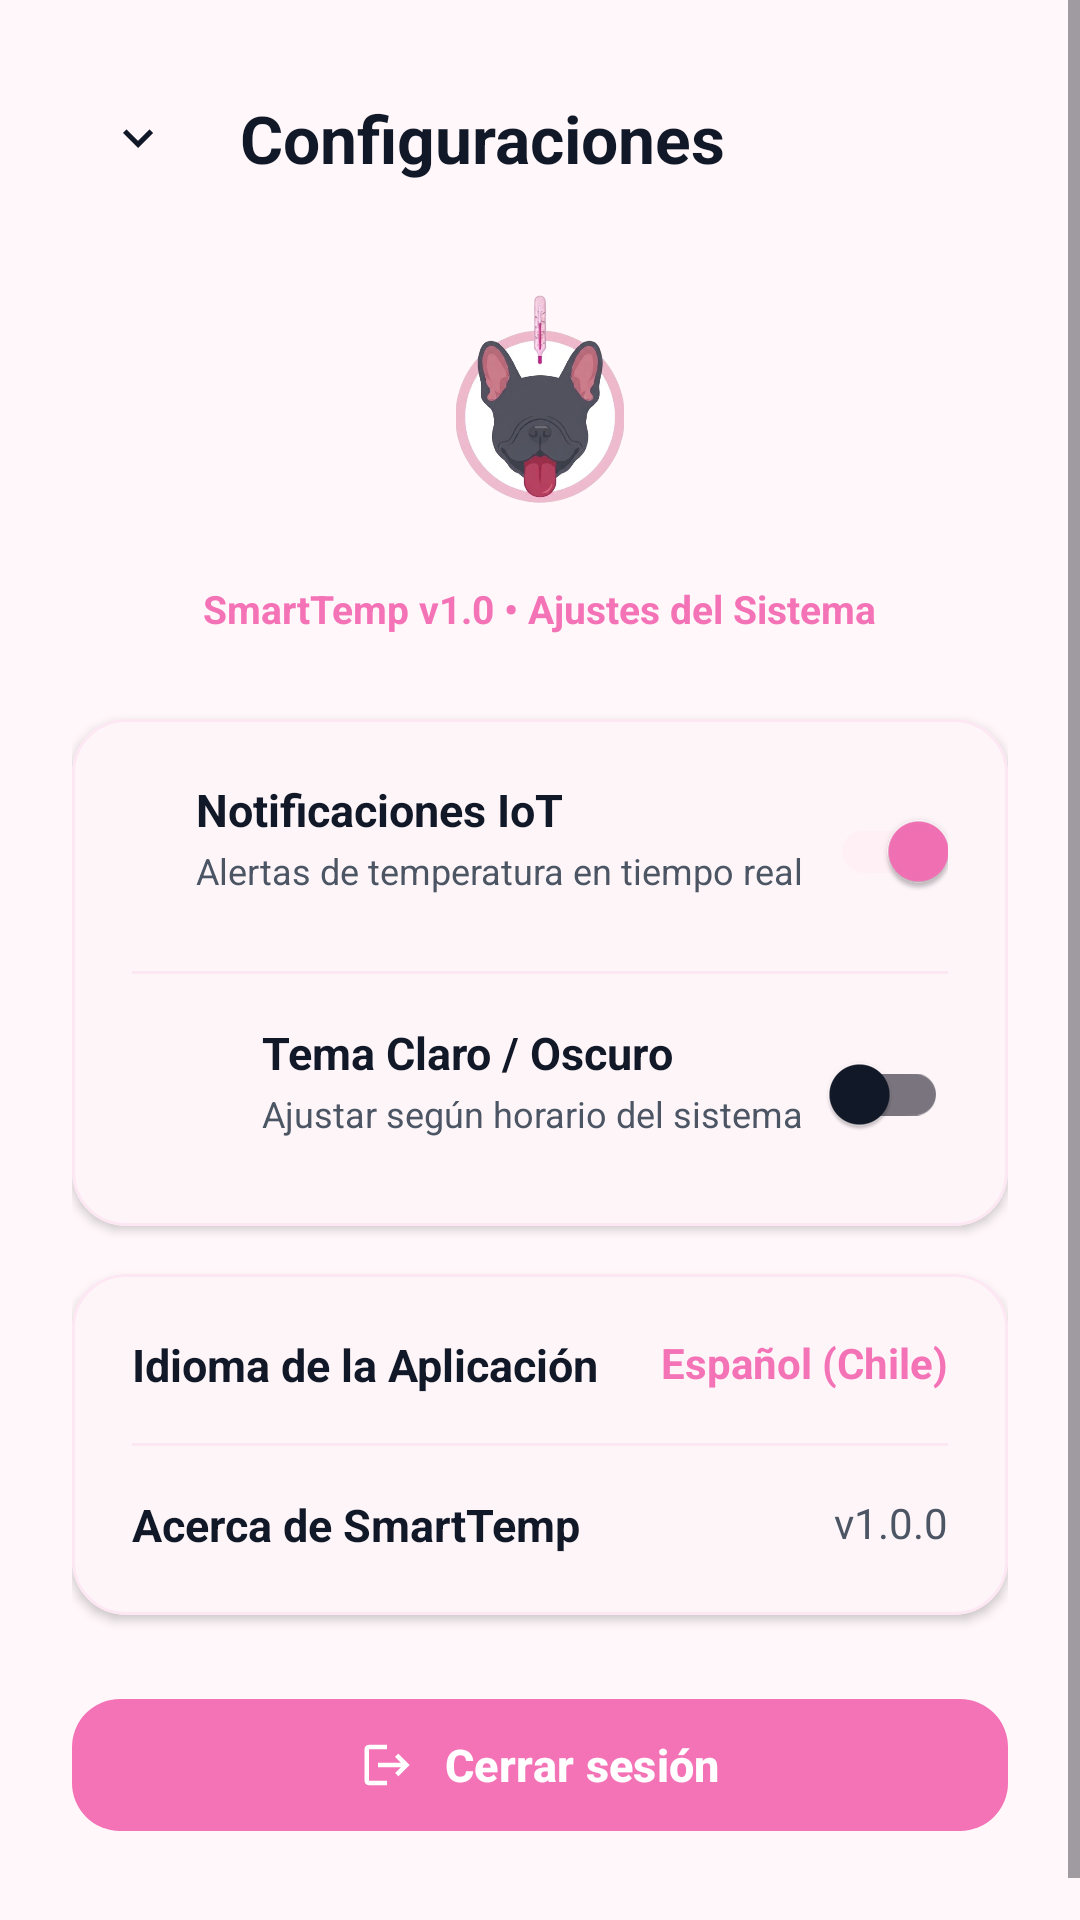

Layout XML and referenced resources for this Android screen:
<!-- AndroidManifest.xml: application theme Theme.MyApplication -->
<!-- res/layout/activity_settings.xml -->
<?xml version="1.0" encoding="utf-8"?>
<ScrollView xmlns:android="http://schemas.android.com/apk/res/android"
    xmlns:app="http://schemas.android.com/apk/res-auto"
    xmlns:tools="http://schemas.android.com/tools"
    android:id="@+id/settings_scroll"
    android:layout_width="match_parent"
    android:layout_height="match_parent"
    android:background="@color/app_bg"
    android:fillViewport="true"
    tools:context=".SettingsActivity">

    <LinearLayout
        android:id="@+id/settings_main"
        android:layout_width="match_parent"
        android:layout_height="wrap_content"
        android:orientation="vertical"
        android:paddingHorizontal="24dp"
        android:paddingTop="24dp"
        android:paddingBottom="40dp">

        
        <LinearLayout
            android:layout_width="match_parent"
            android:layout_height="wrap_content"
            android:gravity="center_vertical"
            android:orientation="horizontal">

            <ImageButton
                android:id="@+id/btn_settings_back"
                android:layout_width="44dp"
                android:layout_height="44dp"
                android:background="?attr/selectableItemBackgroundBorderless"
                android:contentDescription="@string/app_name"
                android:src="@drawable/ic_expand_more"
                app:tint="@color/text_dark" />

            <TextView
                android:layout_width="wrap_content"
                android:layout_height="wrap_content"
                android:layout_marginStart="12dp"
                android:text="Configuraciones"
                android:textColor="@color/text_dark"
                android:textSize="22sp"
                android:textStyle="bold" />
        </LinearLayout>

        
        <ImageView
            android:layout_width="140dp"
            android:layout_height="100dp"
            android:layout_gravity="center_horizontal"
            android:layout_marginTop="20dp"
            android:contentDescription="@string/app_name"
            android:scaleType="fitCenter"
            android:src="@drawable/imagenapp" />

        <TextView
            android:layout_width="wrap_content"
            android:layout_height="wrap_content"
            android:layout_gravity="center_horizontal"
            android:layout_marginTop="6dp"
            android:text="SmartTemp v1.0 • Ajustes del Sistema"
            android:textColor="@color/pink_primary"
            android:textSize="13sp"
            android:textStyle="bold" />

        
        <com.google.android.material.card.MaterialCardView
            android:layout_width="match_parent"
            android:layout_height="wrap_content"
            android:layout_marginTop="28dp"
            app:cardBackgroundColor="@color/white"
            app:cardCornerRadius="18dp"
            app:cardElevation="2dp"
            app:strokeColor="@color/card_border"
            app:strokeWidth="1dp">

            <LinearLayout
                android:layout_width="match_parent"
                android:layout_height="wrap_content"
                android:orientation="vertical"
                android:padding="20dp">

                
                <RelativeLayout
                    android:layout_width="match_parent"
                    android:layout_height="wrap_content">

                    <LinearLayout
                        android:layout_width="wrap_content"
                        android:layout_height="wrap_content"
                        android:layout_toStartOf="@+id/switch_notifications"
                        android:orientation="vertical">

                        <TextView
                            android:layout_width="wrap_content"
                            android:layout_height="wrap_content"
                            android:text="Notificaciones IoT"
                            android:textColor="@color/text_dark"
                            android:textSize="15sp"
                            android:textStyle="bold" />

                        <TextView
                            android:layout_width="wrap_content"
                            android:layout_height="wrap_content"
                            android:layout_marginTop="2dp"
                            android:text="Alertas de temperatura en tiempo real"
                            android:textColor="@color/text_secondary"
                            android:textSize="12sp" />
                    </LinearLayout>

                    <com.google.android.material.switchmaterial.SwitchMaterial
                        android:id="@+id/switch_notifications"
                        android:layout_width="wrap_content"
                        android:layout_height="wrap_content"
                        android:layout_alignParentEnd="true"
                        android:layout_centerVertical="true"
                        android:checked="true" />
                </RelativeLayout>

                <View
                    android:layout_width="match_parent"
                    android:layout_height="1dp"
                    android:layout_marginVertical="16dp"
                    android:background="@color/card_border" />

                
                <RelativeLayout
                    android:layout_width="match_parent"
                    android:layout_height="wrap_content">

                    <LinearLayout
                        android:layout_width="wrap_content"
                        android:layout_height="wrap_content"
                        android:layout_toStartOf="@+id/switch_dark_mode"
                        android:orientation="vertical">

                        <TextView
                            android:layout_width="wrap_content"
                            android:layout_height="wrap_content"
                            android:text="Tema Claro / Oscuro"
                            android:textColor="@color/text_dark"
                            android:textSize="15sp"
                            android:textStyle="bold" />

                        <TextView
                            android:layout_width="wrap_content"
                            android:layout_height="wrap_content"
                            android:layout_marginTop="2dp"
                            android:text="Ajustar según horario del sistema"
                            android:textColor="@color/text_secondary"
                            android:textSize="12sp" />
                    </LinearLayout>

                    <com.google.android.material.switchmaterial.SwitchMaterial
                        android:id="@+id/switch_dark_mode"
                        android:layout_width="wrap_content"
                        android:layout_height="wrap_content"
                        android:layout_alignParentEnd="true"
                        android:layout_centerVertical="true"
                        android:checked="false" />
                </RelativeLayout>

            </LinearLayout>
        </com.google.android.material.card.MaterialCardView>

        
        <com.google.android.material.card.MaterialCardView
            android:layout_width="match_parent"
            android:layout_height="wrap_content"
            android:layout_marginTop="16dp"
            app:cardBackgroundColor="@color/white"
            app:cardCornerRadius="18dp"
            app:cardElevation="2dp"
            app:strokeColor="@color/card_border"
            app:strokeWidth="1dp">

            <LinearLayout
                android:layout_width="match_parent"
                android:layout_height="wrap_content"
                android:orientation="vertical"
                android:padding="20dp">

                
                <RelativeLayout
                    android:id="@+id/btn_setting_language"
                    android:layout_width="match_parent"
                    android:layout_height="wrap_content"
                    android:background="?attr/selectableItemBackground"
                    android:clickable="true"
                    android:focusable="true">

                    <TextView
                        android:layout_width="wrap_content"
                        android:layout_height="wrap_content"
                        android:text="Idioma de la Aplicación"
                        android:textColor="@color/text_dark"
                        android:textSize="15sp"
                        android:textStyle="bold" />

                    <TextView
                        android:layout_width="wrap_content"
                        android:layout_height="wrap_content"
                        android:layout_alignParentEnd="true"
                        android:text="Español (Chile)"
                        android:textColor="@color/pink_primary"
                        android:textSize="14sp"
                        android:textStyle="bold" />
                </RelativeLayout>

                <View
                    android:layout_width="match_parent"
                    android:layout_height="1dp"
                    android:layout_marginVertical="16dp"
                    android:background="@color/card_border" />

                
                <RelativeLayout
                    android:id="@+id/btn_setting_about"
                    android:layout_width="match_parent"
                    android:layout_height="wrap_content"
                    android:background="?attr/selectableItemBackground"
                    android:clickable="true"
                    android:focusable="true">

                    <TextView
                        android:layout_width="wrap_content"
                        android:layout_height="wrap_content"
                        android:text="Acerca de SmartTemp"
                        android:textColor="@color/text_dark"
                        android:textSize="15sp"
                        android:textStyle="bold" />

                    <TextView
                        android:layout_width="wrap_content"
                        android:layout_height="wrap_content"
                        android:layout_alignParentEnd="true"
                        android:text="v1.0.0"
                        android:textColor="@color/text_secondary"
                        android:textSize="14sp" />
                </RelativeLayout>

            </LinearLayout>
        </com.google.android.material.card.MaterialCardView>

        
        <com.google.android.material.button.MaterialButton
            android:id="@+id/btn_logout"
            android:layout_width="match_parent"
            android:layout_height="52dp"
            android:layout_marginTop="24dp"
            android:text="Cerrar sesión"
            android:textColor="@color/white"
            android:textSize="15sp"
            android:textStyle="bold"
            app:backgroundTint="@color/pink_primary"
            app:cornerRadius="16dp"
            app:icon="@drawable/ic_logout"
            app:iconGravity="textStart"
            app:iconPadding="10dp"
            app:iconTint="@color/white" />

    </LinearLayout>
</ScrollView>
<!-- resources referenced by this layout -->
<resources>
  <color name="app_bg">#FFF7F9</color>
  <color name="card_border">#FCE7F3</color>
  <color name="pink_primary">#F472B6</color>
  <color name="text_dark">#111827</color>
  <color name="text_secondary">#4B5563</color>
  <color name="white">#FFFFFF</color>
  <!-- drawable ic_expand_more (drawable) -->
  <?xml version="1.0" encoding="utf-8"?>
  <vector xmlns:android="http://schemas.android.com/apk/res/android"
      android:width="20dp"
      android:height="20dp"
      android:viewportWidth="24"
      android:viewportHeight="24">
      <path
          android:fillColor="#9CA3AF"
          android:pathData="M16.59,8.59L12,13.17 7.41,8.59 6,10l6,6 6,-6z"/>
  </vector>
  <!-- drawable ic_logout (drawable) -->
  <?xml version="1.0" encoding="utf-8"?>
  <vector xmlns:android="http://schemas.android.com/apk/res/android"
      android:width="24dp"
      android:height="24dp"
      android:viewportWidth="24"
      android:viewportHeight="24">
      <path
          android:fillColor="#FF4081"
          android:pathData="M17,7l-1.41,1.41L18.17,11H8v2h10.17l-2.58,2.58L17,17l5,-5zM4,5h8V3H4c-1.1,0 -2,0.9 -2,2v14c0,1.1 0.9,2 2,2h8v-2H4V5z"/>
  </vector>
  <!-- drawable imagenapp: png bitmap (drawable, 152605 bytes) -->
  <string name="app_name">SmartTemp</string>
  <style name="Theme.MyApplication" parent="Base.Theme.MyApplication" />
  <style name="Base.Theme.MyApplication" parent="Theme.Material3.Light.NoActionBar">
          <item name="colorPrimary">@color/pink_primary</item>
          <item name="colorOnPrimary">@color/white</item>
          <item name="colorPrimaryContainer">@color/pink_pastel_light</item>
          <item name="colorOnPrimaryContainer">@color/pink_dark</item>
          <item name="colorSecondary">@color/pink_pastel</item>
          <item name="colorOnSecondary">@color/black</item>
  
          <item name="android:colorBackground">@color/app_bg</item>
          <item name="colorSurface">@color/white</item>
          <item name="colorOnSurface">@color/text_dark</item>
          <item name="colorOnSurfaceVariant">@color/text_secondary</item>
  
          
          <item name="android:statusBarColor">@android:color/transparent</item>
          <item name="android:windowLightStatusBar">true</item>
          <item name="android:navigationBarColor">@android:color/transparent</item>
          <item name="android:windowDrawsSystemBarBackgrounds">true</item>
      </style>
  <color name="pink_pastel_light">#FFF0F5</color>
  <color name="pink_dark">#EC4899</color>
  <color name="pink_pastel">#FF80AB</color>
  <color name="black">#FF000000</color>
</resources>
